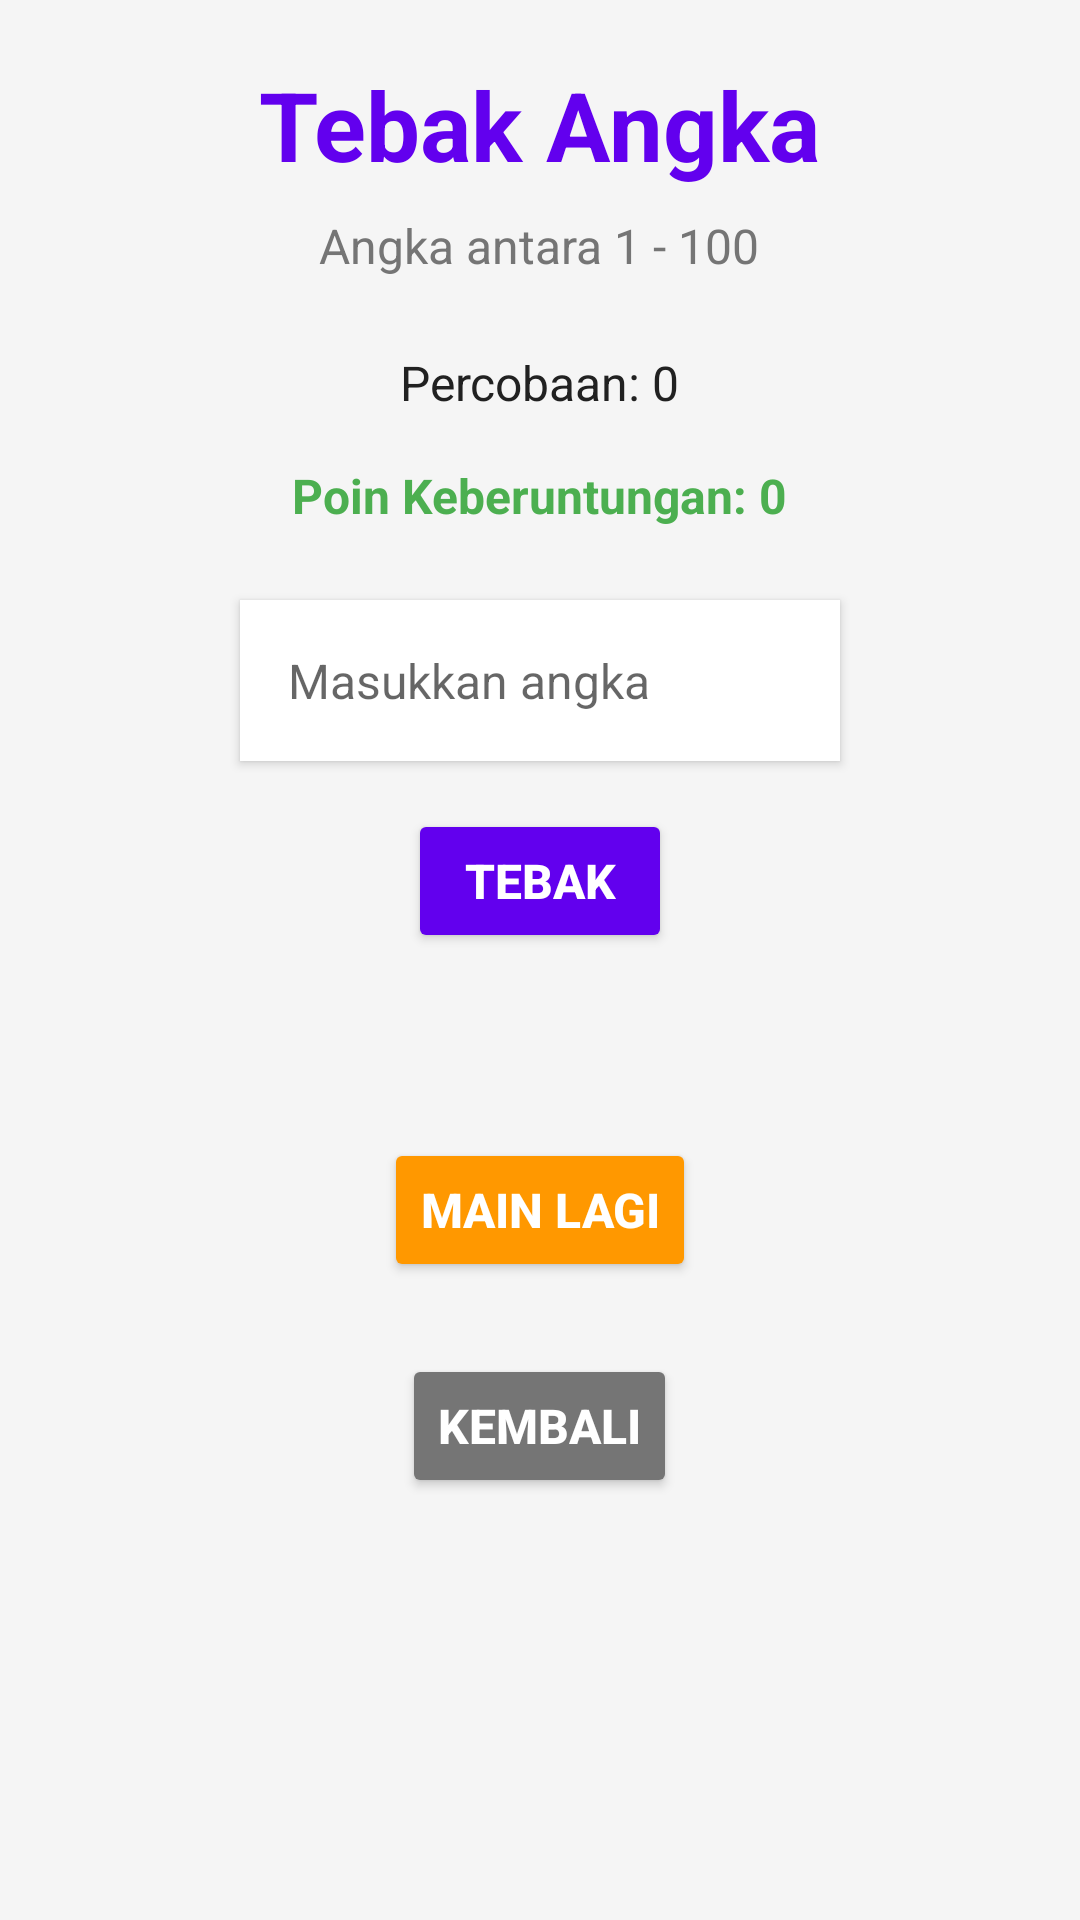

Android layout source for this screen:
<!-- AndroidManifest.xml: activity theme AppTheme -->
<!-- res/layout/activity_mini_game.xml -->
<?xml version="1.0" encoding="utf-8"?>
<ScrollView xmlns:android="http://schemas.android.com/apk/res/android"
    xmlns:app="http://schemas.android.com/apk/res-auto"
    xmlns:tools="http://schemas.android.com/tools"
    android:layout_width="match_parent"
    android:layout_height="match_parent"
    android:fillViewport="true"
    android:background="@color/surface"
    tools:context=".MiniGameActivity">

    <LinearLayout
        android:layout_width="match_parent"
        android:layout_height="wrap_content"
        android:orientation="vertical"
        android:padding="@dimen/padding_screen"
        android:gravity="center_horizontal">

        <TextView
            android:id="@+id/textTitle"
            android:layout_width="wrap_content"
            android:layout_height="wrap_content"
            android:text="Tebak Angka"
            android:textSize="32sp"
            android:textStyle="bold"
            android:textColor="@color/colorPrimary"
            android:layout_marginBottom="@dimen/spacing_small"
            tools:ignore="HardcodedText" />

        <TextView
            android:id="@+id/textRange"
            android:layout_width="wrap_content"
            android:layout_height="wrap_content"
            android:text="Angka antara 1 - 100"
            android:textSize="@dimen/text_size_medium"
            android:textColor="@color/colorSecondaryText"
            android:layout_marginBottom="@dimen/spacing_large"
            tools:ignore="HardcodedText" />

        <TextView
            android:id="@+id/textAttempts"
            android:layout_width="wrap_content"
            android:layout_height="wrap_content"
            android:text="Percobaan: 0"
            android:textSize="@dimen/text_size_medium"
            android:textColor="@color/colorPrimaryText"
            android:layout_marginBottom="@dimen/spacing_medium"
            tools:ignore="HardcodedText" />

        <TextView
            android:id="@+id/textLuckPoints"
            android:layout_width="wrap_content"
            android:layout_height="wrap_content"
            android:text="Poin Keberuntungan: 0"
            android:textSize="@dimen/text_size_medium"
            android:textColor="@color/successGreen"
            android:textStyle="bold"
            android:layout_marginBottom="@dimen/spacing_large"
            tools:ignore="HardcodedText" />

        <EditText
            android:id="@+id/editGuess"
            android:layout_width="200dp"
            android:layout_height="wrap_content"
            android:hint="Masukkan angka"
            android:inputType="number"
            android:maxLength="3"
            android:ems="5"
            android:padding="@dimen/spacing_medium"
            android:textSize="@dimen/text_size_medium"
            android:background="@color/cardBackground"
            android:elevation="2dp"
            android:layout_marginBottom="@dimen/spacing_medium"
            tools:ignore="HardcodedText" />

        <Button
            android:id="@+id/buttonGuess"
            android:layout_width="wrap_content"
            android:layout_height="@dimen/button_height"
            android:text="Tebak"
            android:textColor="@color/colorAccentText"
            android:backgroundTint="@color/colorPrimary"
            android:textSize="@dimen/text_size_medium"
            android:textStyle="bold"
            android:layout_marginBottom="@dimen/spacing_medium"
            tools:ignore="HardcodedText" />

        <TextView
            android:id="@+id/textResult"
            android:layout_width="wrap_content"
            android:layout_height="wrap_content"
            android:text=""
            android:textSize="@dimen/text_size_medium"
            android:textStyle="bold"
            android:textColor="@color/colorPrimaryText"
            android:layout_marginBottom="@dimen/spacing_large"
            android:gravity="center"
            tools:ignore="HardcodedText" />

        <Button
            android:id="@+id/buttonReset"
            android:layout_width="wrap_content"
            android:layout_height="@dimen/button_height"
            android:text="Main Lagi"
            android:textColor="@color/colorAccentText"
            android:backgroundTint="@color/warningOrange"
            android:textSize="@dimen/text_size_medium"
            android:textStyle="bold"
            android:layout_marginBottom="@dimen/spacing_large"
            tools:ignore="HardcodedText" />

        <Button
            android:id="@+id/buttonBack"
            android:layout_width="wrap_content"
            android:layout_height="@dimen/button_height"
            android:text="Kembali"
            android:textColor="@color/colorAccentText"
            android:backgroundTint="@color/colorSecondaryText"
            android:textSize="@dimen/text_size_medium"
            android:textStyle="bold"
            tools:ignore="HardcodedText" />

    </LinearLayout>
</ScrollView>
<!-- resources referenced by this layout -->
<resources>
  <color name="cardBackground">#FFFFFF</color>
  <color name="colorAccentText">#FFFFFF</color>
  <color name="colorPrimary">#6200EE</color>
  <color name="colorPrimaryText">#212121</color>
  <color name="colorSecondaryText">#757575</color>
  <color name="successGreen">#4CAF50</color>
  <color name="surface">#F5F5F5</color>
  <color name="warningOrange">#FF9800</color>
  <dimen name="button_height">48dp</dimen>
  <dimen name="padding_screen">20dp</dimen>
  <dimen name="spacing_large">24dp</dimen>
  <dimen name="spacing_medium">16dp</dimen>
  <dimen name="spacing_small">8dp</dimen>
  <dimen name="text_size_medium">16sp</dimen>
  <style name="AppTheme" parent="Theme.AppCompat.NoActionBar">
          
          <item name="colorPrimary">@color/colorPrimary</item>
          <item name="colorPrimaryDark">@color/colorPrimaryDark</item>
          <item name="colorAccent">@color/colorAccent</item>
          
          
          <item name="android:windowBackground">@android:color/black</item>
      </style>
  <color name="colorPrimaryDark">#3700B3</color>
  <color name="colorAccent">#03DAC5</color>
</resources>
